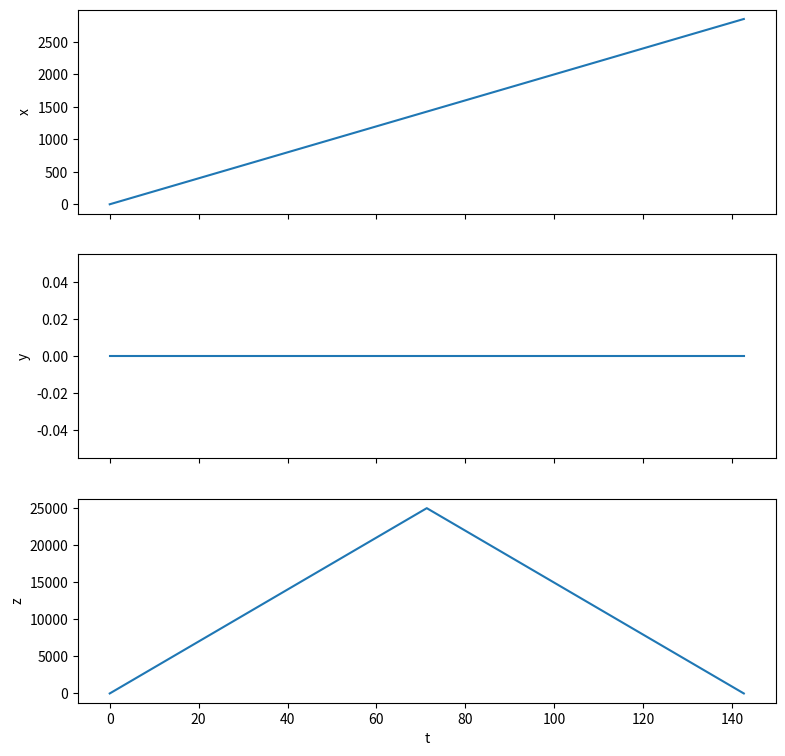

The matplotlib source for this figure: (Note: this script raises an exception after producing the figure.)
#!/usr/bin/env python
# coding: utf-8

# # Fatores adicionais na trajetória de um projétil
# O estudo da trajetória de um projétil em um campo gravitacional uniforme é uma das primeiras atividades desenvolvidas em cursos de física. Entretanto, nas soluções normalmente apresentadas o modelo recebe diversas simplificações para permitir sua solução analítica.
# ### O caso simples

# Vamos começar com o caso simples em que o campo gravitacional é uniforme, o projétil é pontual e não há nenhum tipo de força externa ou dissipação de energia.
# 
# Consideramos um sistema positivo de coordenadas $(x, y, z)$ orientado de tal forma que o eixo $z$ está na vertical, com valores crescentes para cima, o plano $z=0$ coincide com o solo e o eixo de $x$ é orientado na direção horizontal do lançamento do projétil. O projétil é lançado inicialmente ($t=0$) da posição $(0, 0, h)$ com velocidade inicial $(v_{x,0}, 0, v_{z,0})$. Queremos então calcular a trajetória do projétil $(x(t), y(t), z(t))$ até que ele retorne para o solo.
# 
# Se o projétil tem massa $m=1$ e o campo gravitacional apresenta uma aceleração uniforme $-g$ na direção do eixo $z$, as equações de movimento são expressas de forma simple:
# 
# \begin{eqnarray}
# \frac{d^2x}{dt^2} & = & 0\\
# \frac{d^2y}{dt^2} & = & 0\\
# \frac{d^2z}{dt^2} & = & -g
# \end{eqnarray}
# 
# Como essas equações diferenciais são lineares, considerando as condições iniciais dadas, o cálculo da trajetória fica simples:
# 
# \begin{eqnarray}
# x(t) & = & v_{x,0} t \\
# y(t) & = & 0\\
# z(t) & = & h + v_{z,0} t - \frac{1}{2} g t^2
# \end{eqnarray}
# 
# Isto é: o projétil permanece no plano $y=0$, se desloca uniformemente na direção de $x$ crescente e é uniformemente acelerado em $z$. Essas equações são válidas até que o projétil atinja o solo. Isso ocorre quando $z=0$, e portanto podemos encontrar o maior valor de tempo de interesse $T$ resolvendo a equação:
# 
# $$ h + v_{z,0} T - \frac{1}{2} g T^2 = 0$$
# 
# que resulta na solução:
# 
# $$ T = \frac{v_{z,0}+\sqrt{v_{z,0}^2+2 h g}}{g}$$
# 
# Com essas informações, podemos plotar as componentes da trajetória. Primeiro importamos os módulos necessários e fazemos com que os gráficos fiquem embutidos.


import numpy as np
import matplotlib.pyplot as plt
get_ipython().run_line_magic('matplotlib', 'inline')




# Função que calcula uma trajetória para o caso simples acima.
# Recebe os parâmetros:
#   h (altura do lançamento)
#   v0 (vetor da velocidade inicial)
#   g (aceleração da gravidade)
#   nintervalos (número de intervalos de tempo até atingir o solo)
# Retorna:
#   um array com os instantes de tempo
#   um array 2D em que cada linha tem o vetor de posição em um dos instantes de tempo
def trajetoria_simples(h, v0, g, nintervalos):
    # Extrai as componentes de velocidade
    vx0, vy0, vz0 = v0
    
    # Intervalo de tempo a usar
    T = (vz0 + np.sqrt(vz0**2 + 2 * g * h))/g
    t = np.linspace(0, T, nintervalos + 1)
    
    # Trajetória
    trajetoria = np.zeros((t.size, 3))
    trajetoria[:, 0] = vx0 * t
    trajetoria[:, 1] = np.zeros_like(t)
    trajetoria[:, 2] = h + vz0 * t - 0.5 * g * t**2
    
    return t, trajetoria

# Parâmetros:
h = 0.00001
v_x0 = 20.0
v_y0 = 0
v_z0 =np.sqrt(700**2-v_x0**2)
g = 9.81

# Calcula uma trajetória
t, trajetoria = trajetoria_simples(h, (v_x0, v_y0, v_z0), g, 2)
# Extraimos as componentes  x, y e z para facilitar nos gráficos
x = trajetoria[:, 0]
y = trajetoria[:, 1]
z = trajetoria[:, 2]

# Plota x(t), y(t) e z(t)
fig, axarray = plt.subplots(3, 1, sharex=True)
fig.set_size_inches(9, 9)
axarray[0].plot(t, x)
axarray[0].set_ylabel('x')
axarray[1].plot(t, y)
axarray[1].set_ylabel('y')
axarray[2].plot(t, z)
axarray[2].set_ylabel('z')
axarray[2].set_xlabel('t')
plt.show()

# Mais interessante é plotar a trajetória no espaço tridimensional. Para isso, usamos o módulo `mplot3d`.
from mpl_toolkits.mplot3d import Axes3D

fig = plt.figure()
ax = fig.gca(projection='3d')
ax.plot(x, y, z)
plt.show()

# Neste caso, como a trajetória é bidimensional (restrita ao plano $y=0$) faz mais sentido plotar apenas o plano $x, z$.

plt.plot(x, z)
plt.xlabel('x')
plt.ylabel('z')
plt.show()

# O próximo passo é simularmos o sistema representado pelas equações diferenciais para comparar o resultado com o analítico apresentado acima. Para isso, como sempre, precisamos converter o sistema de equações em um sistema de equações de primeiro grau, usando o truque tradicional de incluir variáveis para as velocidades. Assim, além das posições $x, y, z$, teremos também as velocidades $u, v, w$, respectivamente, e o conjunto de equações fica:
# 
# \begin{eqnarray}
# \frac{dx}{dt} & = & u \\
# \frac{dy}{dt} & = & v \\
# \frac{dz}{dt} & = & w \\
# \frac{du}{dt} & = & 0 \\
# \frac{dv}{dt} & = & 0 \\
# \frac{dw}{dt} & = & -g \\
# \end{eqnarray}
# 
# E agora as condições iniciais são dadas por $(0, 0, h, v_{x,0}, 0, v_{z,0})$.
# 
# Com isso podemos usar o `odeint` do SciPy para resolver numericamente o sistema de equações.

from scipy.integrate import odeint

# Função que calcula as derivadas para o estado xyzuvw no instante t
def deriv_ideal(xyzuvw, t, g):
    x, y, z, u, v, w = xyzuvw
    return [u, v, w, 0, 0, -g]


# Usamos os mesmos parâmetros e o mesmo t anteriores
iniciais = [0, 0, h, v_x0, v_y0, v_z0]
xyzuvw_t = odeint(deriv_ideal, iniciais, t, args=(g,))
# Agora extraimos as componentes x, y e z (para faciliar o gráfico)
xs = xyzuvw_t[:, 0]
ys = xyzuvw_t[:, 1]
zs = xyzuvw_t[:, 2]

# Agora podemos plotar as duas trajetórias simultaneamente para verificar se há diferença.
fig = plt.figure()
ax = fig.gca(projection='3d')
ax.plot(x, y, z, label='Analítica')
ax.plot(xs, ys, zs, label='Simulada')
ax.legend()
plt.show()


# Ou no plano $(x, z)$:

plt.plot(x, z, label='Analitica')
plt.plot(xs, zs, label='Simulada')
plt.xlabel('x')
plt.ylabel('z')
plt.legend()

plt.show()
# Vemos que as duas trajetórias estão superpostas, como esperado.
# 
# Infelizmente, no código acima fizemos uma trapaça: Usamos o intervalo de tempo calculado considerando a solução analítica, **que não estaria disponível se precisássemos realizar simulações!**
# 
# Duas formas de lidar com esse problema são:
# - Simular por um tempo suficientemente grande, depois descartar os valores em que $z<0$.
# - Simular um passo por vez e terminar quando chegamos em $z\le 0$.
# 
# A primeira solução tem a vantagem de porder usar `odeint` e é viável quando temos razão para acreditar que sabemos uma boa aproximação inicial para $T$. Se não temos uma aproximação para $T$, então devemos usar a segunda solução, que infelizmente não pode fazer uso de `odeint`, mas precisamos usar um objeto da classe `ode` e realizar a integração passo a passo, como exemplificado no código abaixo.

# Função de derivadas para a classe ode.
# Note a inversão da ordem dos parâmetros t e xyzuvw em relação à outra derivada!
def deriv_ideal_2(t, xyzuvw, g): 
    x, y, z, u, v, w = xyzuvw
    return [u, v, w, 0, 0, -g]


from scipy.integrate import ode

# Especificamos o tempo inicial e o intervalo entre instantes sucessivos
t0 = 0
Δt = 0.01

# Criamos um objeto da classe ode associado à função correta de derivadas
r = ode(deriv_ideal_2)

# Ajustamos os dados do sistema simulado nesse objeto
r.set_initial_value(iniciais, t0) # Indica as condições inicias e instante inicial
r.set_f_params(g) # Passa parâmetro adicinonal da função de derivadas

# Agora fazemos a simulação
t2 = [t0] # Cria uma lista para guardar os instantes de tempo
xyzuvw_t2 = [iniciais] # Cria uma lista para guardar estados
last_z = h # Posição z onde o projétil está atualmente
while r.successful() and last_z > 0: # r.successful() verifica que a integração deu certo
    new_t = r.t + Δt # Calcula o proximo instante (r.t é o último calculado)
    t2.append(new_t) # Adiciona novo instante de tempo na lista
    new_xyzuvw = r.integrate(new_t) # Calcula novo estado
    xyzuvw_t2.append(new_xyzuvw) # Adiciona na lista de estados
    last_z = new_xyzuvw[2] # Verifica o valor de z atual
    
# Extraimos os componentes x, y e z
xyzuvw_t2 = np.array(xyzuvw_t2) # Converte para array para indexação
xs2 = xyzuvw_t2[:, 0]
ys2 = xyzuvw_t2[:, 1]
zs2 = xyzuvw_t2[:, 2]


fig = plt.figure()
ax = fig.gca(projection='3d')
ax.plot(x, y, z, label='Analítica')
ax.plot(xs2, ys2, zs2, label='Simulada')
ax.legend()
plt.show()
# Por curiosidade, vejamos se os dois sistemas estão sendo simulados no mesmo intervalo de tempo:

print('O valor de T é', t[-1])
print('O sistema foi simulado até', t2[-1])
print('A diferença é de', t2[-1] - t[-1])
print('Compare isso com o incremento de tempo escolhido de', Δt)


# **Nota:** Todos os casos acima são estritamente bidimensionais, e poderiam ser simulados bidimensionalmente no plano $xz$. Entretanto, deixamos o caso geral para mostrar como lidar com ele tanto na simulação como nos gráficos.

# ### Trajetória de uma bala de canhão: Resistência do ar

# Vamos agora considerar a trajetória de uma bala de canhão. Como seu tamanho não é desprezível e sua velocidade é alta, o primeiro elemento a incluir é a resistência do ar. Considerando as altas velocidades envolvidas, o elemento quadrático da resistência do ar é dominante, e sua expressão é:
# 
# $$R = B v^2,$$
# 
# onde $R$ é o módulo da força de resistência do ar, $B$ é uma constante que depende do projétil e $v$ é o módulo da velocidade $v = \sqrt{v_x^2+v_y^2+v_z^2}$. Como a resistência do ar é contrária ao movimento, devemos projetar seus componentes em cada uma das direções de acordo com os componentes da velocidade em cada direção:
# 
# \begin{eqnarray}
# R_x & = & - B v v_x\\
# R_y & = & - B v v_y\\
# R_z & = & - B v v_z
# \end{eqnarray}


# Função de derivadas para a classe ode.
# Note a inversão da ordem dos parâmetros t e xyzuvw em relação à outra derivada!
def deriv_resistencia_analitica(xyzuvw_res,t, g): 
    x_res, y_res, z_res, u_res, v_res, w_res = xyzuvw_res
    mod_vel=np.sqrt(u_res**2+v_res**2+w_res**2)
    k=4e-5
    return [u_res, v_res, w_res,-k*mod_vel*u_res, -k*mod_vel*v_res, -g -k*mod_vel*w_res]

# Função de derivadas para a classe ode.
# Note a inversão da ordem dos parâmetros t e xyzuvw em relação à outra derivada!
def deriv_resistencia(t, xyzuvw_res, g): 
    x_res, y_res, z_res, u_res, v_res, w_res = xyzuvw_res
    mod_vel=np.sqrt(u_res**2+v_res**2+w_res**2)
    k=4e-5
    return [u_res, v_res, w_res,-k*mod_vel*u_res, -k*mod_vel*v_res, -g -k*mod_vel*w_res]

xyzuvw_t = odeint(deriv_resistencia_analitica, iniciais, t, args=(g,))
xs_an = xyzuvw_t[:, 0]
ys_an = xyzuvw_t[:, 1]
zs_an = xyzuvw_t[:, 2]

ang = np.zeros(91)
for i in range(91):
    aux = np.deg2rad(i)
    ang[i] = aux
print(ang[90])
k = 0.00004
g = 9.81

v0 = np.array([700])
vx = v0 * np.cos(ang)
vy = np.zeros(91)
vz = v0 * np.sin(ang)

# Criamos um objeto da classe ode associado à função correta de derivadas
r = ode(deriv_resistencia)

# Ajustamos os dados do sistema simulado nesse objeto
r.set_initial_value(iniciais, t0) # Indica as condições inicias e instante inicial
r.set_f_params(g) # Passa parâmetro adicinonal da função de derivadas

# Agora fazemos a simulação
t2 = [t0] # Cria uma lista para guardar os instantes de tempo
xyzuvw_t2 = [] # Cria uma lista para guardar estados
last_z = h # Posição z onde o projétil está atualmente
while r.successful() and last_z > 0: # r.successful() verifica que a integração deu certo
    new_t = r.t + Δt # Calcula o proximo instante (r.t é o último calculado)
    t2.append(new_t) # Adiciona novo instante de tempo na lista
    new_xyzuvw = r.integrate(new_t) # Calcula novo estado
    xyzuvw_t2.append(new_xyzuvw) # Adiciona na lista de estados
    last_z = new_xyzuvw[2] # Verifica o valor de z atual

# Extraimos os componentes x, y e z
xyzuvw_t2 = np.array(xyzuvw_t2) # Converte para array para indexação
xs3=np.zeros(9000)
xs3 = xyzuvw_t2[:, 0]
ys3 = xyzuvw_t2[:, 1]
zs3 = xyzuvw_t2[:, 2]

fig = plt.figure()
ax = fig.gca(projection='3d')
ax.plot(xs2, ys2, zs2, label='Sem resistencia')
ax.plot(xs_an, ys_an, zs_an, label='Com resistencia analítica')
ax.plot(xs3, ys3, zs3, label='Com resistencia')
ax.legend()
plt.show()

#Diferença entre os máximos em x e em y

maxx_sem_res=xs2[len(xs2)-1]
maxx_com_res=xs3[len(xs3)-1]
maxz_sem_res=np.amax(zs2)
maxz_com_res=np.amax(zs3)
print(maxz_sem_res)
print(maxz_com_res)

difx=maxx_sem_res-maxx_com_res
difz=maxz_sem_res-maxz_com_res
print('A diferença no eixo x é',difx)
print('Porcentualmente significa', 100*difx/maxx_sem_res,'%')
print('A diferença no eixo z é',difz)
print('Porcentualmente significa', 100*difz/maxz_sem_res,'%')

plt.plot(xs2, zs2, label='Sem resistencia')
plt.plot(xs_an, zs_an, label='Com resistencia e analitica')
plt.plot(xs3, zs3, label='Com resistencia')

plt.xlabel('x')
plt.ylabel('z')
plt.legend()
plt.show()


v0 = np.array([700])
vx = v0 * np.cos(ang)
vy = np.zeros(91)
vz = v0 * np.sin(ang)
t0 = 0
Δt = 0.01
#ang0 = 30
vector=[]
#Agora vamos variar para vários thetas com objetivo de encontrarmos o valor de theta máximo

for i in range(0,91):

    r = ode(deriv_resistencia)

    cond_iniciais = [0,0,0,vx[i],vy[i],vz[i]]

    # Ajustamos os dados do sistema simulado nesse objeto
    r.set_initial_value(cond_iniciais, t0) # Indica as condições inicias e instante inicial
    r.set_f_params(g) # Passa parâmetro adicinonal da função de derivadas

    # Agora fazemos a simulação
    t2 = [t0] # Cria uma lista para guardar os instantes de tempo
    xyzuvw_t2 = [cond_iniciais] # Cria uma lista para guardar estados
    last_z = h # Posição z onde o projétil está atualmente
    while r.successful() and last_z > 0: # r.successful() verifica que a integração deu certo
        new_t = r.t + Δt # Calcula o proximo instante (r.t é o último calculado)
        t2.append(new_t) # Adiciona novo instante de tempo na lista
        new_xyzuvw = r.integrate(new_t) # Calcula novo estado
        xyzuvw_t2.append(new_xyzuvw) # Adiciona na lista de estados
        last_z = new_xyzuvw[2] # Verifica o valor de z atual

    # Extraimos os componentes x, y e z
    xyzuvw_t2 = np.array(xyzuvw_t2) # Converte para array para indexação
    #xs3=np.zeros(9000)
    xs3_aux = xyzuvw_t2[:, 0]
    ys3_aux = xyzuvw_t2[:, 1]
    zs3_aux = xyzuvw_t2[:, 2]
    
    vector.append(xs3_aux[-1])
    

maxx=np.amax(vector)
print(vector.index(maxx)-1,'graus')


# Podemos concluir das informações acima:
# 
# a) A simulação analítica não exclui o intervalo para Z negativos
# 
# b) A simulação com resistencia, na situação analítica e não-analítica coincidem graficamente
# 
# c) O caso com resistência afeta fortemente a distância máxima em x, com um porcentual de diferença de 57%
# 
# d) O caso com resistência afeta fortemente a distância máxima em z, com um porcentual de diferença de 45%
# 
# e) O valor theta que possui maior distância, no caso com resistência, é para 38 graus, diferente do caso sem resistência, do qual o maior valor é 45 graus
# 
# 

plt.plot(ys2, zs2, label='Com resistencia')
plt.plot(ys3, zs3, label='Sem resistencia')
plt.xlabel('y')
plt.ylabel('z')
plt.legend()
plt.show()


# ### Trajetória de uma bala de canhão: Variação da densidade do ar

# Você deve ter notado que o projétil chega a grandes altitudes antes de cair novamente no solo. Isso significa que existe a possibilidade de que variações na densidade do ar tenham efeitos importantes, principalmente considerando que o coeficiente $B$ depende da densidade do ar.
# 
# Para considerar isso, usaremos a aproximação adiabática para a densidade do ar (livro de Giordano e Nakanishi):
# 
# $$\rho = \rho_0 \left( 1 - \frac{a z}{T_0}\right)^\alpha,$$
# 
# onde $a \approx 6.5\cdot10^{-3}K/m$, $T_0$ é a temperatura ao nível do mar (em Kelvin), que faremos igual a 296.15, $\alpha\approx 2.5$ e $\rho_0$ é a densidade a nivel do mar (que é o nosso $z=0$). A resistência do ar é proporcional à densidade do ar, portanto para levar esse efeito em consideração basta substituirmos o módulo da resistência por:
# 
# $$\hat{R} = \frac{\rho}{\rho_0}R = \left( 1 - \frac{a z}{T_0}\right)^\alpha B v^2$$.
# 

def deriv_densidade(t, xyzuvw_dens, g): 
    x_dens, y_dens, z_dens, u_dens, v_dens, w_dens = xyzuvw_dens
    mod_vel=np.sqrt(u_dens**2+v_dens**2+w_dens**2)
    k=4e-5
    a=6.5e-3
    alpha=2.5
    T_0=296.15
    R=(1-a*z_dens/T_0)**alpha
    return [u_dens, v_dens, w_dens,-k*R*mod_vel*u_dens, -k*R*mod_vel*v_dens, -g -k*R*mod_vel*w_dens]


# Criamos um objeto da classe ode associado à função correta de derivadas

t0 = 0
Δt = 0.01

r = ode(deriv_densidade)

# Ajustamos os dados do sistema simulado nesse objeto
r.set_initial_value(iniciais, t0) # Indica as condições inicias e instante inicial
r.set_f_params(g) # Passa parâmetro adicinonal da função de derivadas

# Agora fazemos a simulação
t2 = [t0] # Cria uma lista para guardar os instantes de tempo
xyzuvw_t2 = [] # Cria uma lista para guardar estados
last_z = h # Posição z onde o projétil está atualmente
while r.successful() and last_z > 0: # r.successful() verifica que a integração deu certo
    new_t = r.t + Δt # Calcula o proximo instante (r.t é o último calculado)
    t2.append(new_t) # Adiciona novo instante de tempo na lista
    new_xyzuvw = r.integrate(new_t) # Calcula novo estado
    xyzuvw_t2.append(new_xyzuvw) # Adiciona na lista de estados
    last_z = new_xyzuvw[2] # Verifica o valor de z atual

# Extraimos os componentes x, y e z
xyzuvw_t2 = np.array(xyzuvw_t2) # Converte para array para indexação
xs4 = xyzuvw_t2[:, 0]
ys4 = xyzuvw_t2[:, 1]
zs4 = xyzuvw_t2[:, 2]


fig = plt.figure()
ax = fig.gca(projection='3d')
ax.plot(xs2, ys2, zs2, label='Sem resistencia')
ax.plot(xs3, ys3, zs3, label='Com resistencia')
ax.plot(xs4, ys4, zs4, label='Com densidade')

ax.legend()
plt.show()



plt.plot(xs2, zs2, label='Sem resistencia')
plt.plot(xs3, zs3, label='Com resistencia')
plt.plot(xs4, zs4, label='Com densidade')

plt.xlabel('x')
plt.ylabel('z')
plt.legend()
plt.show()


# O resultado é coerente pois sabe-se que fisicamente, como mostrado na fórmula, que a resistẽncia do ar diminui com a altura, logo espera-se que o alcance seja maior, tal fato pode ser visto no gráfico acima

# ### Trajetória de uma bola de baseball

# No livro de Giordano e Nakanishi, seção 2.3, existe uma discussão onde se mostra que o coeficiente de resistência do ar não é constante, mas depende da velocidade da bola, o que é importante considerando as velocidades típicas de bolas de baseball. Usaremos a expressão experimental da equação 2.6 desse livro, reproduzida abaixo, para calcular a trajetória da bola de baseball.
# 
# $$ \frac{B}{m} = 0.0039 + \frac{0.0058}{1 + \exp \left[(v - v_d)/\Delta\right]},$$
# 
# onde $v$ é o módulo da velocidade da bola, $v_d=35m/s$, $\Delta = 5m/s$ e tudo está em unidade SI.


def deriv_baseball(t,xyzuvw_base, g): 
    x_base, y_base, z_base, u_base, v_base, w_base = xyzuvw_base
    mod_vel=np.sqrt(u_base**2+v_base**2+w_base**2)
    fator_expo=np.exp((mod_vel-35)/5)
    b_m=0.0039 +0.0058/(1+fator_expo)
    return [u_base, v_base, w_base,-b_m*mod_vel*u_base, -b_m*mod_vel*v_base, -g -b_m*mod_vel*w_base]

def deriv_baseball_2(t,xyzuvw_base, g): 
    x_base, y_base, z_base, u_base, v_base, w_base = xyzuvw_base
    mod_vel=np.sqrt(u_base**2+v_base**2+w_base**2)
    fator_expo=np.exp((35)/5)
    b_m=0.0039 +0.0058/(1+fator_expo)
    return [u_base, v_base, w_base,-b_m*mod_vel*u_base, -b_m*mod_vel*v_base, -g -b_m*mod_vel*w_base]


iniciais = [0, 0, 1, 50*np.cos(np.deg2rad(35)), 0, 50*np.sin(np.deg2rad(35))]

r = ode(deriv_baseball)



# Ajustamos os dados do sistema simulado nesse objeto
r.set_initial_value(iniciais, t0) # Indica as condições inicias e instante inicial
r.set_f_params(g) # Passa parâmetro adicinonal da função de derivadas

# Agora fazemos a simulação
t2 = [t0] # Cria uma lista para guardar os instantes de tempo
xyzuvw_t2 = [] # Cria uma lista para guardar estados
last_z = h # Posição z onde o projétil está atualmente
while r.successful() and last_z > 0: # r.successful() verifica que a integração deu certo
    new_t = r.t + Δt # Calcula o proximo instante (r.t é o último calculado)
    t2.append(new_t) # Adiciona novo instante de tempo na lista
    new_xyzuvw = r.integrate(new_t) # Calcula novo estado
    xyzuvw_t2.append(new_xyzuvw) # Adiciona na lista de estados
    last_z = new_xyzuvw[2] # Verifica o valor de z atual

# Extraimos os componentes x, y e z
xyzuvw_t2 = np.array(xyzuvw_t2) # Converte para array para indexação
xs5 = xyzuvw_t2[:, 0]
ys5 = xyzuvw_t2[:, 1]
zs5 = xyzuvw_t2[:, 2]

r = ode(deriv_baseball_2)


# Ajustamos os dados do sistema simulado nesse objeto
r.set_initial_value(iniciais, t0) # Indica as condições inicias e instante inicial
r.set_f_params(g) # Passa parâmetro adicinonal da função de derivadas

# Agora fazemos a simulação
t2 = [t0] # Cria uma lista para guardar os instantes de tempo
xyzuvw_t2 = [] # Cria uma lista para guardar estados
last_z = h # Posição z onde o projétil está atualmente
while r.successful() and last_z > 0: # r.successful() verifica que a integração deu certo
    new_t = r.t + Δt # Calcula o proximo instante (r.t é o último calculado)
    t2.append(new_t) # Adiciona novo instante de tempo na lista
    new_xyzuvw = r.integrate(new_t) # Calcula novo estado
    xyzuvw_t2.append(new_xyzuvw) # Adiciona na lista de estados
    last_z = new_xyzuvw[2] # Verifica o valor de z atual

# Extraimos os componentes x, y e z
xyzuvw_t2 = np.array(xyzuvw_t2) # Converte para array para indexação
xs5_constante = xyzuvw_t2[:, 0]
ys5_constante = xyzuvw_t2[:, 1]
zs5_constante = xyzuvw_t2[:, 2]


plt.plot(xs5_constante, zs5_constante, label='Sem variação de b/m')
plt.plot(xs5, zs5, label='Com variação de b/m')

plt.xlabel('x')
plt.ylabel('z')
plt.legend()
plt.show()

